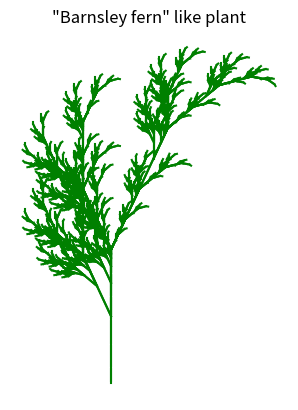

Here is the Python script that generated this plot:
import matplotlib.pyplot as plt
import numpy as np

def run_L_system(nsteps, start, rules):
    state = start
    for i in range(nsteps):
        state = "".join(symbol if symbol not in rules else rules[symbol]
                        for symbol in state)
    return state

def draw_L_system(steps, angle):
    turn_left = np.exp(1j * angle)
    turn_right = np.conj(turn_left)
    stack = []
    current_direction = 1j
    current_position = 0
    for step in steps:
        if step in "FG":
            new_position = current_position + current_direction
            plt.plot([current_position.real, new_position.real],
                     [current_position.imag, new_position.imag],
                     color="green")
            current_position = new_position
        elif step == "+":
            current_direction *= turn_left
        elif step == "-":
            current_direction *= turn_right
        elif step == "[":
            stack.append((current_position, current_direction))
        elif step == "]":
            current_position, current_direction = stack.pop()

if __name__ == "__main__":
    rules = {
        "F": "FF",
        "X": "F+[[X]-X]-F[-FX]+X",
    }
    start = "X"
    nsteps = 6
    angle = np.deg2rad(25)
    steps = run_L_system(nsteps, start, rules)
    plt.figure()
    draw_L_system(steps, angle)
    ax = plt.gca()
    ax.set_aspect("equal")
    plt.title("\"Barnsley fern\" like plant")
    plt.axis("off")
    plt.show()


